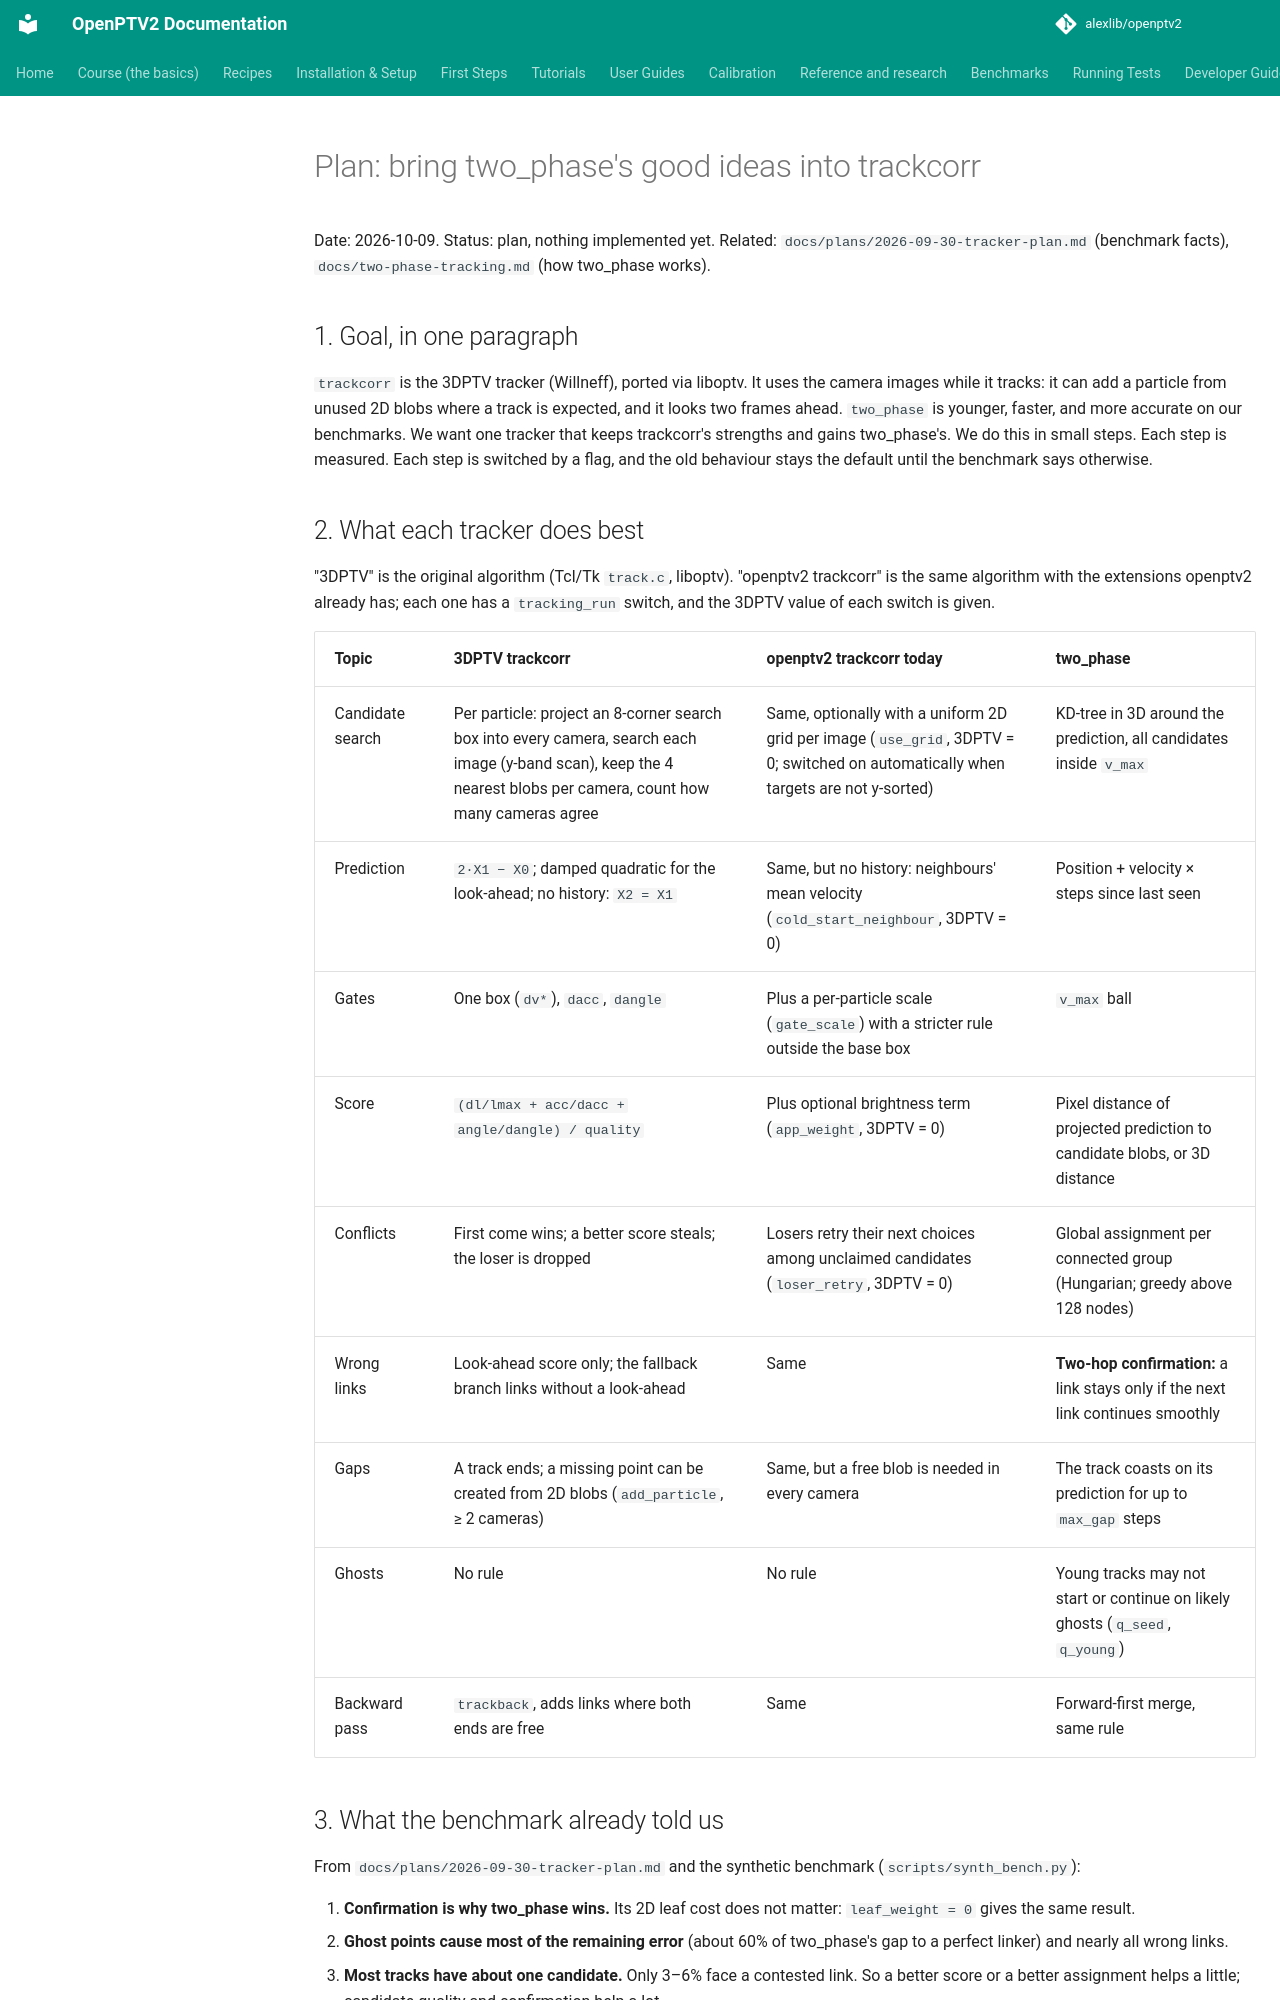

repository: alexlib/openptv2 · page: plans/2026-10-09-trackcorr-two-phase-merge/index.html · generator: mkdocs

# Plan: bring two_phase's good ideas into trackcorr

Date: 2026-10-09. Status: plan, nothing implemented yet.
Related: `docs/plans/2026-09-30-tracker-plan.md` (benchmark facts),
`docs/two-phase-tracking.md` (how two_phase works).

## 1. Goal, in one paragraph

`trackcorr` is the 3DPTV tracker (Willneff), ported via liboptv. It uses the camera
images while it tracks: it can add a particle from unused 2D blobs where a track is
expected, and it looks two frames ahead. `two_phase` is younger, faster, and more
accurate on our benchmarks. We want one tracker that keeps trackcorr's strengths and
gains two_phase's. We do this in small steps. Each step is measured. Each step is
switched by a flag, and the old behaviour stays the default until the benchmark says
otherwise.

## 2. What each tracker does best

"3DPTV" is the original algorithm (Tcl/Tk `track.c`, liboptv). "openptv2 trackcorr"
is the same algorithm with the extensions openptv2 already has; each one has a
`tracking_run` switch, and the 3DPTV value of each switch is given.

| Topic | 3DPTV trackcorr | openptv2 trackcorr today | two_phase |
|---|---|---|---|
| Candidate search | Per particle: project an 8-corner search box into every camera, search each image (y-band scan), keep the 4 nearest blobs per camera, count how many cameras agree | Same, optionally with a uniform 2D grid per image (`use_grid`, 3DPTV = 0; switched on automatically when targets are not y-sorted) | KD-tree in 3D around the prediction, all candidates inside `v_max` |
| Prediction | `2·X1 − X0`; damped quadratic for the look-ahead; no history: `X2 = X1` | Same, but no history: neighbours' mean velocity (`cold_start_neighbour`, 3DPTV = 0) | Position + velocity × steps since last seen |
| Gates | One box (`dv*`), `dacc`, `dangle` | Plus a per-particle scale (`gate_scale`) with a stricter rule outside the base box | `v_max` ball |
| Score | `(dl/lmax + acc/dacc + angle/dangle) / quality` | Plus optional brightness term (`app_weight`, 3DPTV = 0) | Pixel distance of projected prediction to candidate blobs, or 3D distance |
| Conflicts | First come wins; a better score steals; the loser is dropped | Losers retry their next choices among unclaimed candidates (`loser_retry`, 3DPTV = 0) | Global assignment per connected group (Hungarian; greedy above 128 nodes) |
| Wrong links | Look-ahead score only; the fallback branch links without a look-ahead | Same | **Two-hop confirmation:** a link stays only if the next link continues smoothly |
| Gaps | A track ends; a missing point can be created from 2D blobs (`add_particle`, ≥ 2 cameras) | Same, but a free blob is needed in every camera | The track coasts on its prediction for up to `max_gap` steps |
| Ghosts | No rule | No rule | Young tracks may not start or continue on likely ghosts (`q_seed`, `q_young`) |
| Backward pass | `trackback`, adds links where both ends are free | Same | Forward-first merge, same rule |

## 3. What the benchmark already told us

From `docs/plans/2026-09-30-tracker-plan.md` and the synthetic benchmark
(`scripts/synth_bench.py`):

1. **Confirmation is why two_phase wins.** Its 2D leaf cost does not matter:
   `leaf_weight = 0` gives the same result.
2. **Ghost points cause most of the remaining error** (about 60% of two_phase's gap to
   a perfect linker) and nearly all wrong links.
3. **Most tracks have about one candidate.** Only 3–6% face a contested link. So a
   better score or a better assignment helps a little; candidate quality and
   confirmation help a lot.
4. **trackcorr's sharp jumps came from gates far too wide for slow particles, and from
   its greedy conflicts.** A tight `dacc` cut its velocity error from 0.51 to 0.18 on
   the clustered case.
5. Confirmation already exists as a post-pass for any tracker:
   `tracking_postprocess.confirm_links()`.

So the order of work below follows the expected gain, not the order of the code.
